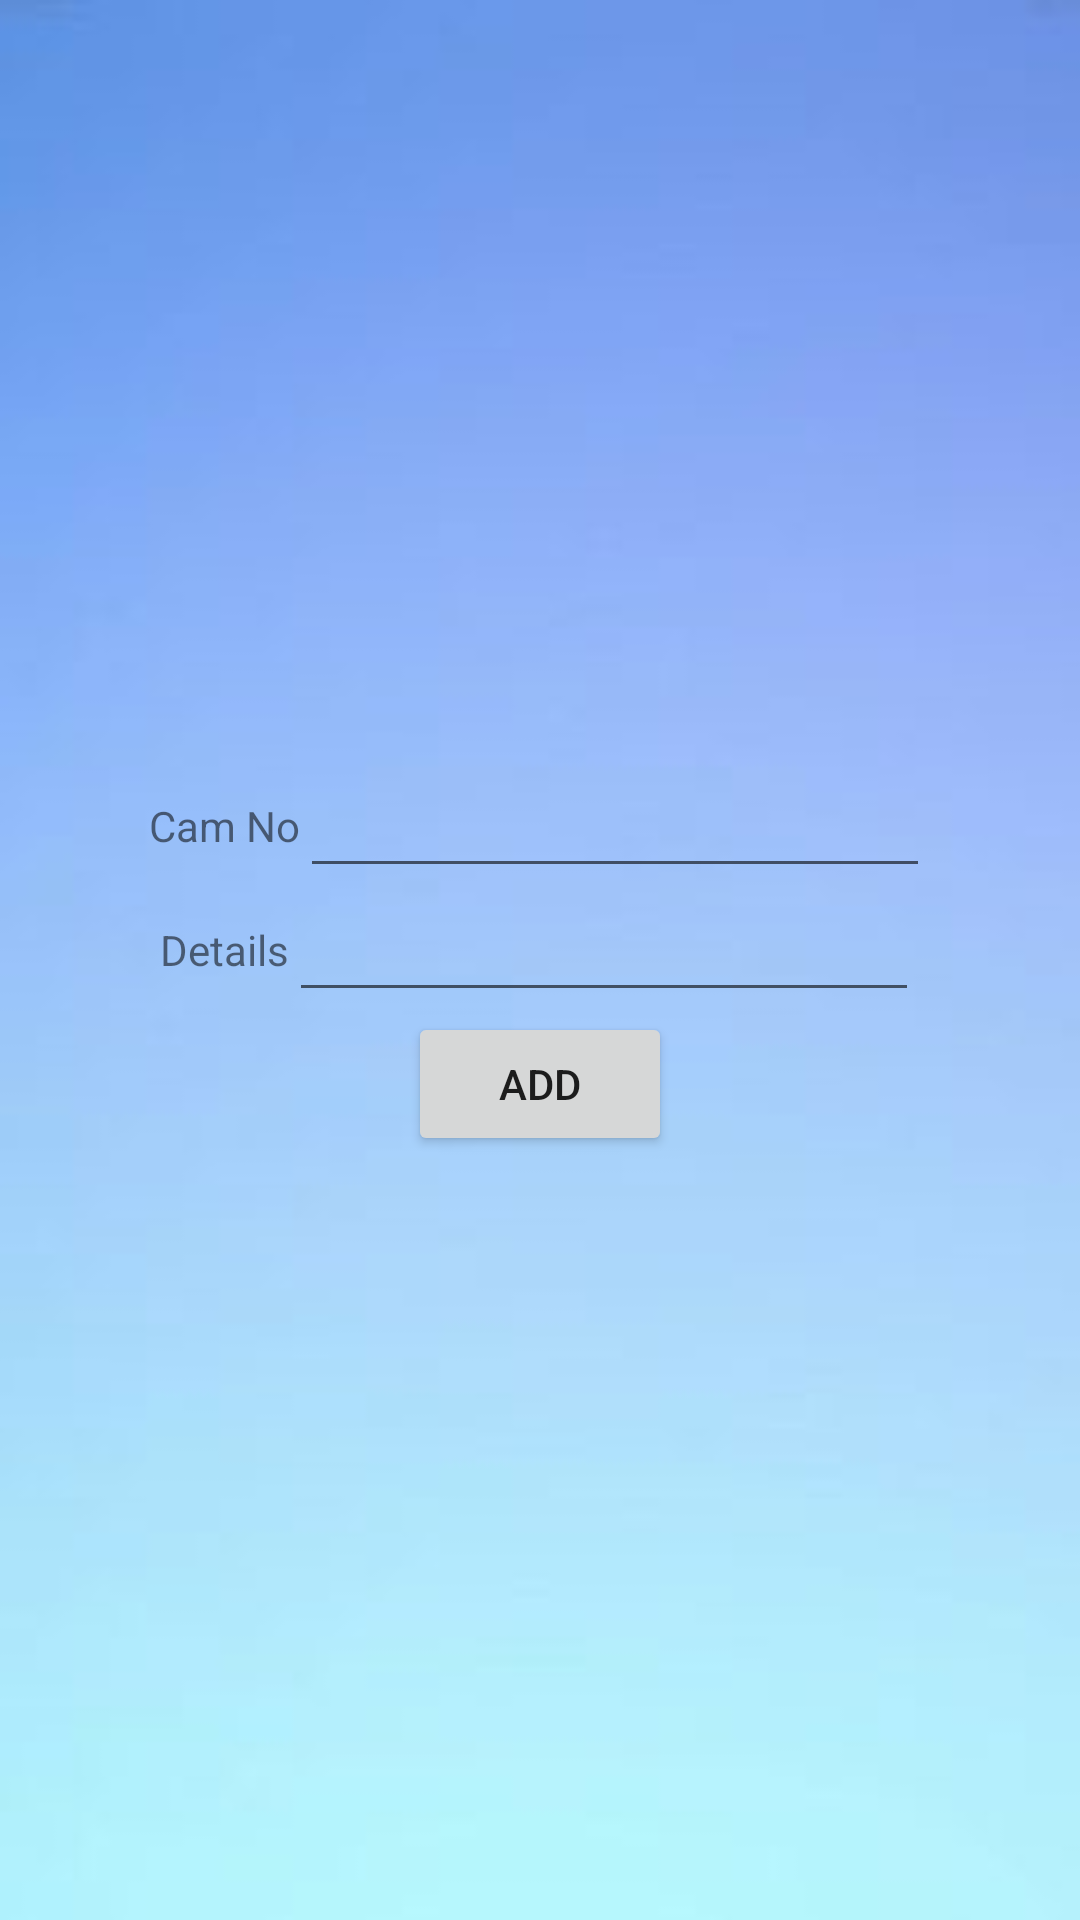

This screen was rendered from an Android layout file. Write that file and the resources it references.
<!-- AndroidManifest.xml: application theme Theme.CFED -->
<!-- res/layout/activity_camera.xml -->
<?xml version="1.0" encoding="utf-8"?>
<LinearLayout xmlns:android="http://schemas.android.com/apk/res/android"
    xmlns:app="http://schemas.android.com/apk/res-auto"
    xmlns:tools="http://schemas.android.com/tools"
    android:layout_width="match_parent"
    android:layout_height="match_parent"
    android:gravity="center"
    android:orientation="vertical"
    android:background="@drawable/blewal"
    tools:context=".camera">

    <TableRow
        android:layout_width="match_parent"
        android:layout_height="wrap_content"
        android:gravity="center">

        <TextView
            android:id="@+id/textView9"
            android:layout_width="wrap_content"
            android:layout_height="wrap_content"
            android:text="Cam No" />

        <EditText
            android:id="@+id/editTextTextPersonName7"
            android:layout_width="wrap_content"
            android:layout_height="wrap_content"
            android:ems="10"
            android:inputType="textPersonName" />
    </TableRow>

    <TableRow
        android:layout_width="match_parent"
        android:layout_height="wrap_content"
        android:gravity="center">

        <TextView
            android:id="@+id/textView13"
            android:layout_width="wrap_content"
            android:layout_height="wrap_content"
            android:text="Details" />

        <EditText
            android:id="@+id/editTextTextPersonName8"
            android:layout_width="wrap_content"
            android:layout_height="wrap_content"
            android:ems="10"
            android:inputType="textPersonName" />
    </TableRow>

    <TableRow
        android:layout_width="match_parent"
        android:layout_height="wrap_content"
        android:gravity="center">

        <Button
            android:id="@+id/button12"
            android:layout_width="wrap_content"
            android:layout_height="wrap_content"
            android:text="ADD" />
    </TableRow>
</LinearLayout>
<!-- resources referenced by this layout -->
<resources>
  <!-- drawable blewal: jpeg bitmap (drawable, 2578 bytes) -->
  <style name="Theme.CFED" parent="Theme.MaterialComponents.DayNight.DarkActionBar">
          
          <item name="colorPrimary">@color/purple_500</item>
          <item name="colorPrimaryVariant">@color/purple_700</item>
          <item name="colorOnPrimary">@color/white</item>
          
          <item name="colorSecondary">@color/teal_200</item>
          <item name="colorSecondaryVariant">@color/teal_700</item>
          <item name="colorOnSecondary">@color/black</item>
          
          <item name="android:statusBarColor" tools:targetApi="l">?attr/colorPrimaryVariant</item>
          
      </style>
  <color name="purple_500">#FF6200EE</color>
  <color name="purple_700">#FF3700B3</color>
  <color name="white">#FFFFFFFF</color>
  <color name="teal_200">#FF03DAC5</color>
  <color name="teal_700">#FF018786</color>
  <color name="black">#FF000000</color>
</resources>
